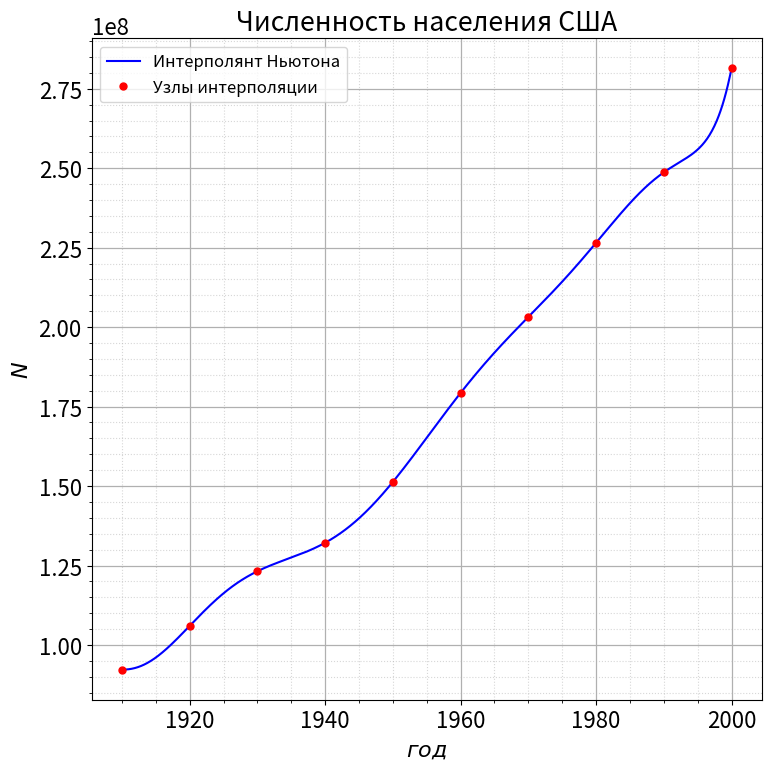

This figure's Python source: (Note: this script raises an exception after producing the figure.)
import numpy as np
import matplotlib.pyplot as plt
from scipy.optimize import curve_fit
import matplotlib as mpl

# filling in the input data, x - years, y - population
x = np.array([1910, 1920, 1930, 1940, 1950, 1960, 1970, 1980, 1990, 2000])
y = np.array([92228496, 106021537, 123202624, 132164569, 151325798, 179323175, 203211926, 226545805, 248709873, 281421906])

def getPolinomCoefs(diffMatrix):
    size = diffMatrix.shape[0]
    coefs = np.zeros(size)

    for i in range(size):
        coefs[i] = diffMatrix[i][0]

    return coefs

def getAllDivideDifferencesForPolinom(x, y):
    diffMatrix = np.zeros(shape = (y.size, y.size))

    for i in range(y.size): diffMatrix[0][i] = y[i]

    for i in range(1, y.size):
        for j in range(y.size - i):
            diffMatrix[i][j] = (diffMatrix[i - 1][j + 1] - diffMatrix[i - 1][j]) / (x[j + i] - x[j])
    return diffMatrix

def polinom(coefs, point, x):
    result = 0

    for i in range(coefs.size):
        temp = coefs[i]
        for j in range(i):
            temp *= (point - x[j])
        result += temp

    return result

def drawNewtonsInterpolation(x, y):
    diffMatrix = getAllDivideDifferencesForPolinom(x, y)
    coefs = getPolinomCoefs(diffMatrix)
    
    mpl.rcParams['font.size'] = 16 
    plt.figure(figsize = (8,8), facecolor = "white")

    plt.title(r"Численность населения США")
    plt.ylabel(r"$N$")
    plt.xlabel(r"$год$")

    x_lin = np.linspace(x[0], x[-1], 1000)
    plt.plot(x_lin, polinom(coefs, x_lin, x), "b", label = "Интерполянт Ньютона")
    plt.plot(x, y, 'or', markersize = 5, label = "Узлы интерполяции")
    
    plt.grid(visible = True, which = 'major', axis = 'both', alpha = 1, linewidth = 0.9)
    plt.grid(visible = True, which = 'minor', axis = 'both', alpha = 0.5, linestyle = ':')

    plt.minorticks_on()
    plt.tight_layout()
    plt.legend(loc = "best", fontsize = 12)
    plt.savefig('images/Newton.png')

    return

def main():
    drawNewtonsInterpolation(x, y)
    return

if __name__ == "__main__":
    main()